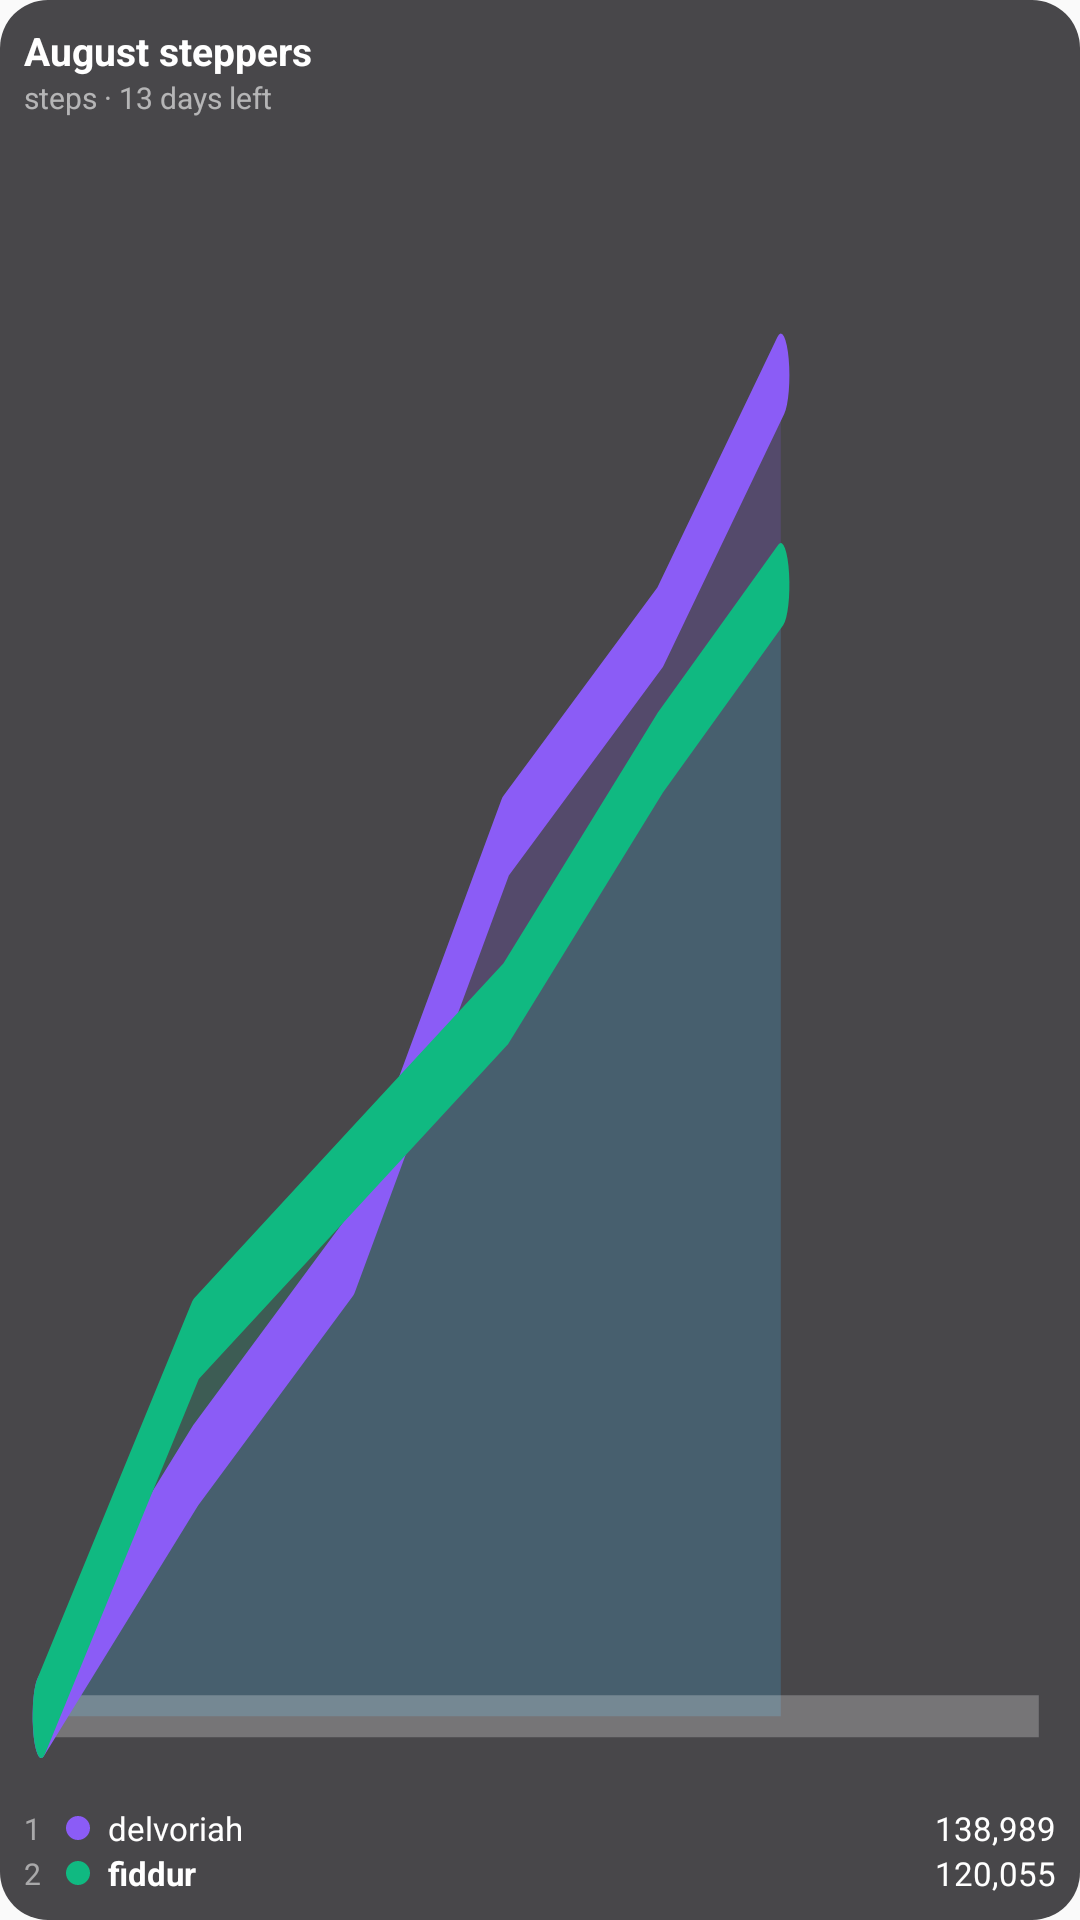

The Android layout XML behind this screen, and the referenced resources:
<!-- AndroidManifest.xml: application theme Theme.Aurboda -->
<!-- res/layout/widget_challenge_preview.xml -->
<?xml version="1.0" encoding="utf-8"?>
<FrameLayout xmlns:android="http://schemas.android.com/apk/res/android"
    android:layout_width="match_parent"
    android:layout_height="match_parent"
    android:background="@drawable/widget_background"
    android:padding="8dp">

    <LinearLayout
        android:layout_width="match_parent"
        android:layout_height="match_parent"
        android:orientation="vertical">

        <TextView
            android:layout_width="match_parent"
            android:layout_height="wrap_content"
            android:maxLines="1"
            android:text="August steppers"
            android:textColor="#FFFFFFFF"
            android:textSize="13sp"
            android:textStyle="bold" />

        <TextView
            android:layout_width="match_parent"
            android:layout_height="wrap_content"
            android:maxLines="1"
            android:text="steps · 13 days left"
            android:textColor="#99FFFFFF"
            android:textSize="10sp" />

        <ImageView
            android:layout_width="match_parent"
            android:layout_height="0dp"
            android:layout_weight="1"
            android:layout_marginTop="2dp"
            android:layout_marginBottom="2dp"
            android:importantForAccessibility="no"
            android:scaleType="fitXY"
            android:src="@drawable/widget_challenge_preview_chart" />

        <LinearLayout
            android:layout_width="match_parent"
            android:layout_height="15dp"
            android:gravity="center_vertical"
            android:orientation="horizontal">
            <TextView
                android:layout_width="14dp"
                android:layout_height="wrap_content"
                android:text="1"
                android:textColor="#88FFFFFF"
                android:textSize="10sp" />
            <ImageView
                android:layout_width="8dp"
                android:layout_height="8dp"
                android:layout_marginEnd="6dp"
                android:importantForAccessibility="no"
                android:src="@drawable/widget_color_dot"
                android:tint="#8B5CF6" />
            <TextView
                android:layout_width="0dp"
                android:layout_height="wrap_content"
                android:layout_weight="1"
                android:maxLines="1"
                android:text="delvoriah"
                android:textColor="#FFFFFFFF"
                android:textSize="11sp" />
            <TextView
                android:layout_width="wrap_content"
                android:layout_height="wrap_content"
                android:text="138,989"
                android:textColor="#FFFFFFFF"
                android:textSize="11sp" />
        </LinearLayout>

        <LinearLayout
            android:layout_width="match_parent"
            android:layout_height="15dp"
            android:gravity="center_vertical"
            android:orientation="horizontal">
            <TextView
                android:layout_width="14dp"
                android:layout_height="wrap_content"
                android:text="2"
                android:textColor="#88FFFFFF"
                android:textSize="10sp" />
            <ImageView
                android:layout_width="8dp"
                android:layout_height="8dp"
                android:layout_marginEnd="6dp"
                android:importantForAccessibility="no"
                android:src="@drawable/widget_color_dot"
                android:tint="#10B981" />
            <TextView
                android:layout_width="0dp"
                android:layout_height="wrap_content"
                android:layout_weight="1"
                android:maxLines="1"
                android:text="fiddur"
                android:textColor="#FFFFFFFF"
                android:textSize="11sp"
                android:textStyle="bold" />
            <TextView
                android:layout_width="wrap_content"
                android:layout_height="wrap_content"
                android:text="120,055"
                android:textColor="#FFFFFFFF"
                android:textSize="11sp" />
        </LinearLayout>
    </LinearLayout>
</FrameLayout>
<!-- resources referenced by this layout -->
<resources>
  <!-- drawable widget_background (drawable) -->
  <?xml version="1.0" encoding="utf-8"?>
  <shape xmlns:android="http://schemas.android.com/apk/res/android"
      android:shape="rectangle">
      <corners android:radius="16dp" />
      <solid android:color="#CC1C1B1F" />
  </shape>
  <!-- drawable widget_challenge_preview_chart (drawable) -->
  <?xml version="1.0" encoding="utf-8"?>
  <vector xmlns:android="http://schemas.android.com/apk/res/android"
      android:width="120dp"
      android:height="40dp"
      android:viewportWidth="120"
      android:viewportHeight="40">
      <path
          android:fillColor="#308B5CF6"
          android:pathData="M2,38 L20,32 L38,27 L56,17 L74,12 L88,6 L88,38 Z" />
      <path
          android:fillColor="#3010B981"
          android:pathData="M2,38 L20,29 L38,25 L56,21 L74,15 L88,11 L88,38 Z" />
      <path
          android:pathData="M2,38 L118,38"
          android:strokeColor="#40FFFFFF"
          android:strokeWidth="1" />
      <path
          android:pathData="M2,38 L20,32 L38,27 L56,17 L74,12 L88,6"
          android:strokeColor="#8B5CF6"
          android:strokeLineCap="round"
          android:strokeLineJoin="round"
          android:strokeWidth="2" />
      <path
          android:pathData="M2,38 L20,29 L38,25 L56,21 L74,15 L88,11"
          android:strokeColor="#10B981"
          android:strokeLineCap="round"
          android:strokeLineJoin="round"
          android:strokeWidth="2" />
  </vector>
  <!-- drawable widget_color_dot (drawable) -->
  <?xml version="1.0" encoding="utf-8"?>
  <shape xmlns:android="http://schemas.android.com/apk/res/android"
      android:shape="oval">
      <solid android:color="#FFFFFFFF" />
      <size
          android:width="8dp"
          android:height="8dp" />
  </shape>
  <style name="Theme.Aurboda" parent="android:Theme.Material.Light.NoActionBar" />
</resources>
